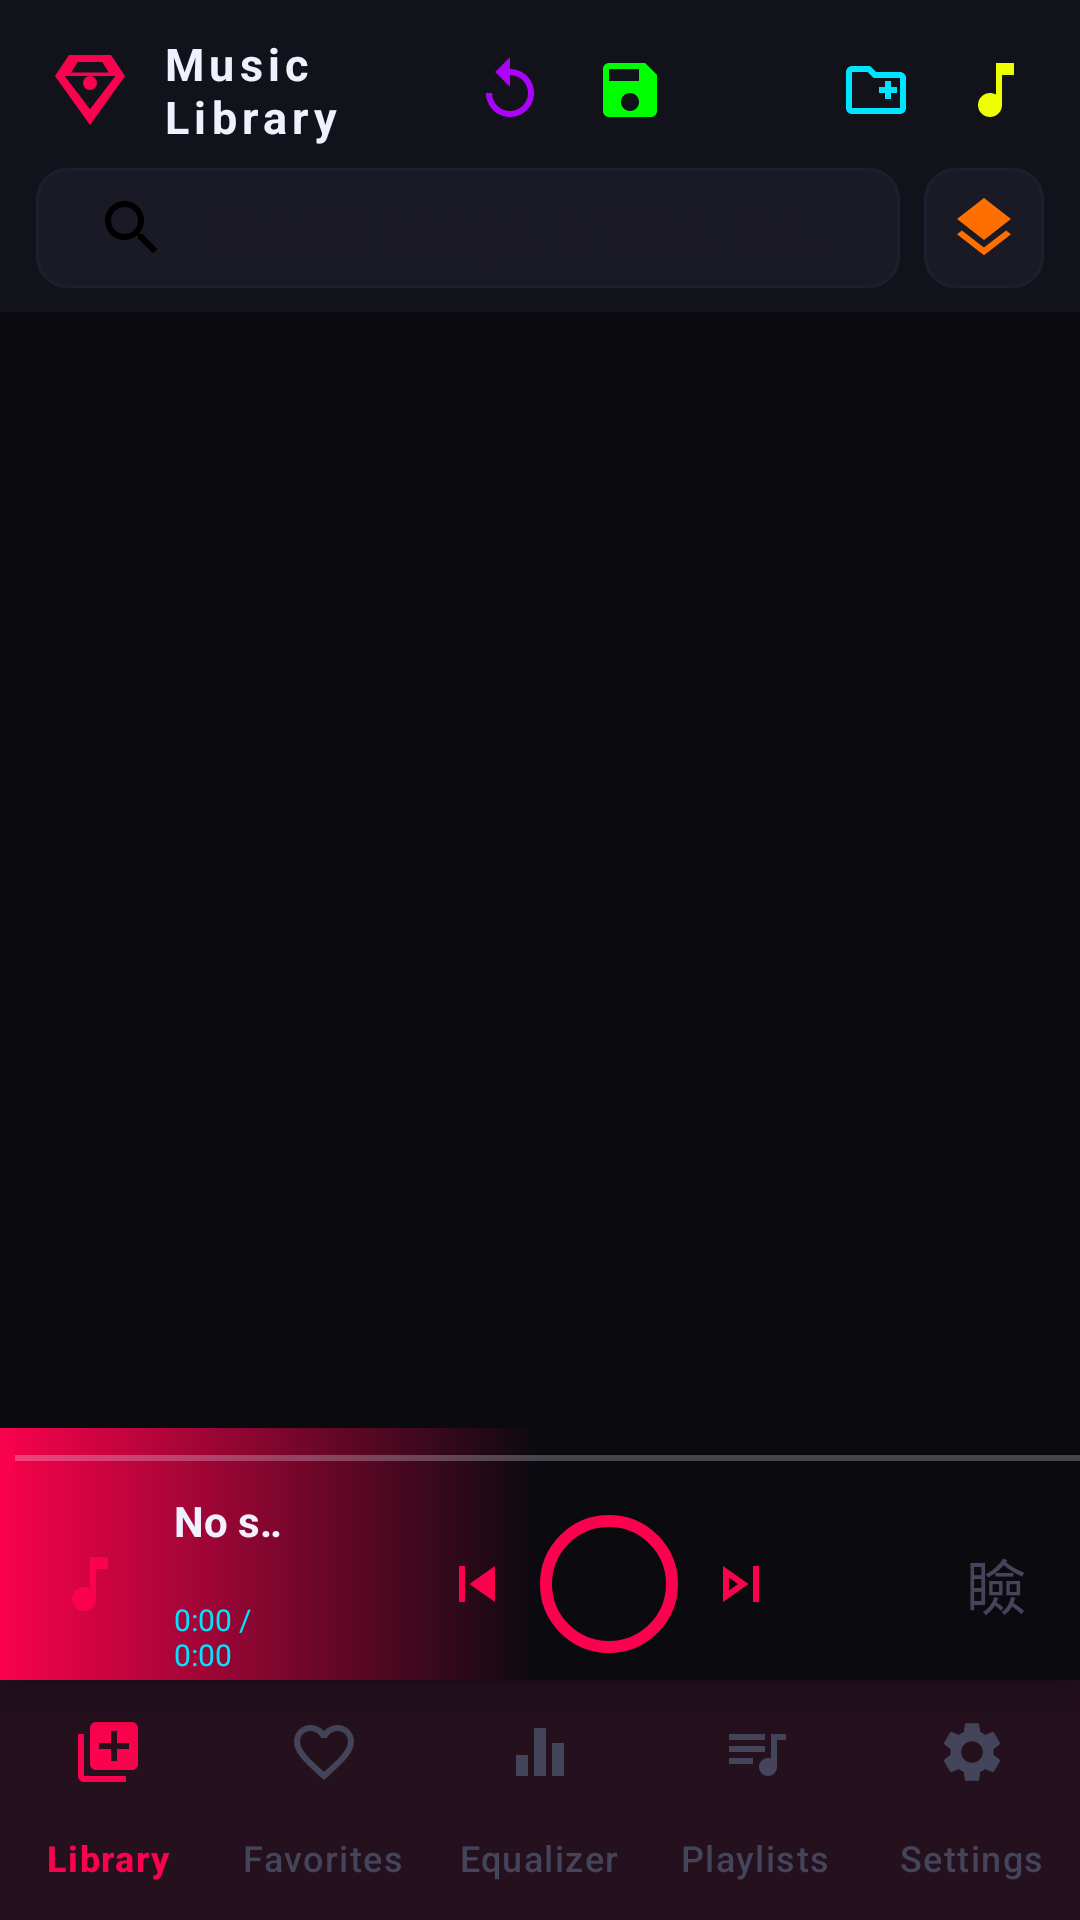

Here is an Android app screen rendered from its layout file. Give the layout XML and the strings, colors and styles it references.
<!-- AndroidManifest.xml: application theme Theme.MusicVault -->
<!-- res/layout/activity_main.xml -->
<?xml version="1.0" encoding="utf-8"?>
<androidx.coordinatorlayout.widget.CoordinatorLayout
    xmlns:android="http://schemas.android.com/apk/res/android"
    xmlns:app="http://schemas.android.com/apk/res-auto"
    android:layout_width="match_parent"
    android:layout_height="match_parent"
    android:background="@color/bg_primary">

    
    <com.google.android.material.appbar.AppBarLayout
        android:id="@+id/appBarLayout"
        android:layout_width="match_parent"
        android:layout_height="wrap_content"
        android:background="@color/bg_surface"
        android:fitsSystemWindows="true"
        app:elevation="0dp">

        <LinearLayout
            android:layout_width="match_parent"
            android:layout_height="wrap_content"
            android:orientation="vertical"
            android:paddingTop="4dp"
            android:paddingBottom="4dp">

            
            <LinearLayout
                android:layout_width="match_parent"
                android:layout_height="52dp"
                android:orientation="horizontal"
                android:gravity="center_vertical"
                android:paddingStart="16dp"
                android:paddingEnd="8dp">

                <ImageView
                    android:layout_width="28dp"
                    android:layout_height="28dp"
                    android:src="@drawable/ic_vault_logo"
                    android:tint="@color/neon_pink" />

                <TextView
                    android:layout_width="0dp"
                    android:layout_height="wrap_content"
                    android:layout_weight="1"
                    android:text="Music Library"
                    android:textSize="15sp"
                    android:letterSpacing="0.12"
                    android:textStyle="bold"
                    android:textColor="@color/text_primary"
                    android:paddingStart="10dp" />

                
                <FrameLayout
                    android:layout_width="40dp"
                    android:layout_height="40dp">

                    <ImageButton
                        android:id="@+id/btnUpdateOnline"
                        android:layout_width="40dp"
                        android:layout_height="40dp"
                        android:background="?attr/selectableItemBackgroundBorderless"
                        android:contentDescription="Update metadata online"
                        android:src="@drawable/ic_loop"
                        android:tint="@color/neon_purple" />

                    <TextView
                        android:id="@+id/tvManualCount"
                        android:layout_width="14dp"
                        android:layout_height="14dp"
                        android:layout_gravity="top|end"
                        android:layout_marginTop="4dp"
                        android:layout_marginEnd="4dp"
                        android:background="@drawable/bg_pitch_badge"
                        android:backgroundTint="@color/neon_green"
                        android:textStyle="bold"
                        android:gravity="center"
                        android:text="0"
                        android:textColor="@android:color/black"
                        android:textSize="8sp"
                        android:visibility="gone" />
                </FrameLayout>

                
                <ImageButton
                    android:id="@+id/btnExport"
                    android:layout_width="40dp"
                    android:layout_height="40dp"
                    android:background="?attr/selectableItemBackgroundBorderless"
                    android:contentDescription="Export library"
                    android:src="@drawable/ic_save"
                    android:tint="@color/neon_green" />

                
                <ImageButton
                    android:id="@+id/btnReset"
                    android:layout_width="40dp"
                    android:layout_height="40dp"
                    android:layout_marginEnd="2dp"
                    android:background="?attr/selectableItemBackgroundBorderless"
                    android:contentDescription="Reset library"
                    android:src="@drawable/ic_delete"
                    android:tint="@color/neon_red" />

                
                <ImageButton
                    android:id="@+id/btnScan"
                    android:layout_width="40dp"
                    android:layout_height="40dp"
                    android:src="@drawable/ic_folder_add"
                    android:tint="@color/neon_cyan"
                    android:background="?attr/selectableItemBackgroundBorderless"
                    android:contentDescription="Add music folder" />

                
                <ImageButton
                    android:id="@+id/btnScanFiles"
                    android:layout_width="40dp"
                    android:layout_height="40dp"
                    android:background="?attr/selectableItemBackgroundBorderless"
                    android:contentDescription="Add music files"
                    android:src="@drawable/ic_music_note"
                    android:tint="@color/neon_yellow" />

            </LinearLayout>

            
            <LinearLayout
                android:layout_width="match_parent"
                android:layout_height="44dp"
                android:orientation="horizontal"
                android:paddingStart="12dp"
                android:paddingEnd="12dp"
                android:paddingBottom="4dp">

                <androidx.appcompat.widget.SearchView
                    android:id="@+id/searchView"
                    android:layout_width="0dp"
                    android:layout_height="match_parent"
                    android:layout_weight="1"
                    android:background="@drawable/bg_search_field"
                    app:closeIcon="@drawable/ic_close"
                    app:iconifiedByDefault="false"
                    app:queryHint="Search songs, artists, folders…"
                    app:searchHintIcon="@null"
                    app:searchIcon="@drawable/ic_search" />

                <ImageButton
                    android:id="@+id/btnAdvancedFilter"
                    android:layout_width="40dp"
                    android:layout_height="40dp"
                    android:layout_marginStart="8dp"
                    android:background="@drawable/bg_search_field"
                    android:contentDescription="@string/advanced_filters"
                    android:padding="8dp"
                    android:scaleType="centerInside"
                    android:src="@drawable/ic_layers"
                    android:tint="@color/neon_orange" />

            </LinearLayout>

        </LinearLayout>

    </com.google.android.material.appbar.AppBarLayout>

    
    <ProgressBar
        android:id="@+id/scanProgress"
        style="?android:attr/progressBarStyleHorizontal"
        android:layout_width="match_parent"
        android:layout_height="3dp"
        android:indeterminate="true"
        android:indeterminateTint="@color/neon_pink"
        android:visibility="gone"
        app:layout_anchor="@id/appBarLayout"
        app:layout_anchorGravity="bottom" />

    
    <androidx.constraintlayout.widget.ConstraintLayout
        android:id="@+id/contentArea"
        android:layout_width="match_parent"
        android:layout_height="match_parent"
        app:layout_behavior="@string/appbar_scrolling_view_behavior">

        
        <FrameLayout
            android:id="@+id/fragmentContainer"
            android:layout_width="0dp"
            android:layout_height="0dp"
            app:layout_constraintBottom_toTopOf="@id/musicPanel"
            app:layout_constraintEnd_toEndOf="parent"
            app:layout_constraintStart_toStartOf="parent"
            app:layout_constraintTop_toTopOf="parent" />

        
        <include
            android:id="@+id/musicPanel"
            layout="@layout/layout_mini_player"
            android:layout_width="match_parent"
            android:layout_height="wrap_content"
            app:layout_constraintBottom_toTopOf="@id/bottomNav"
            app:layout_constraintEnd_toEndOf="parent"
            app:layout_constraintStart_toStartOf="parent" />

        
        <com.google.android.material.bottomnavigation.BottomNavigationView
            android:id="@+id/bottomNav"
            android:layout_width="match_parent"
            android:layout_height="wrap_content"
            android:background="@color/bg_surface"
            app:itemIconTint="@color/nav_item_color"
            app:itemTextColor="@color/nav_item_color"
            app:labelVisibilityMode="labeled"
            app:layout_constraintBottom_toBottomOf="parent"
            app:layout_constraintEnd_toEndOf="parent"
            app:layout_constraintStart_toStartOf="parent"
            app:menu="@menu/bottom_nav_menu" />

    </androidx.constraintlayout.widget.ConstraintLayout>

</androidx.coordinatorlayout.widget.CoordinatorLayout>
<!-- res/layout/layout_mini_player.xml (included above) -->
<?xml version="1.0" encoding="utf-8"?>
<RelativeLayout
    xmlns:android="http://schemas.android.com/apk/res/android"
    android:layout_width="match_parent"
    android:layout_height="wrap_content"
    android:background="@drawable/bg_mini_player"
    android:elevation="8dp">

    
    <SeekBar
        android:id="@+id/seekBar"
        android:layout_width="match_parent"
        android:layout_height="20dp"
        android:layout_alignParentTop="true"
        android:paddingStart="0dp"
        android:paddingEnd="0dp"
        android:thumb="@drawable/seekbar_thumb_mini"
        android:progressTint="@color/neon_pink"
        android:progressBackgroundTint="@color/text_primary"
        style="@style/Widget.AppCompat.SeekBar" />

    
    <TextView
        android:id="@+id/btnToggleMiniPlayer"
        android:layout_width="56dp"
        android:layout_height="64dp"
        android:layout_below="@id/seekBar"
        android:layout_alignParentEnd="true"
        android:background="?attr/selectableItemBackgroundBorderless"
        android:clickable="true"
        android:contentDescription="Hide mini player"
        android:focusable="true"
        android:gravity="center"
        android:text="瞼"
        android:textColor="@color/text_hint"
        android:textSize="20sp" />

    
    <LinearLayout
        android:id="@+id/layoutControls"
        android:layout_width="match_parent"
        android:layout_height="64dp"
        android:layout_below="@id/seekBar"
        android:layout_toStartOf="@id/btnToggleMiniPlayer"
        android:orientation="horizontal"
        android:gravity="center_vertical"
        android:paddingStart="12dp"
        android:paddingEnd="4dp">

        
        <ImageView
            android:id="@+id/ivPlayingIndicator"
            android:layout_width="36dp"
            android:layout_height="36dp"
            android:src="@drawable/ic_music_note"
            android:tint="@color/neon_pink"
            android:scaleType="centerInside" />

        
        <LinearLayout
            android:layout_width="0dp"
            android:layout_height="wrap_content"
            android:layout_weight="1"
            android:orientation="vertical"
            android:paddingStart="10dp"
            android:paddingEnd="8dp">

            <TextView
                android:id="@+id/tvTitle"
                android:layout_width="match_parent"
                android:layout_height="wrap_content"
                android:text="No song playing"
                android:textSize="14sp"
                android:textStyle="bold"
                android:textColor="@color/text_primary"
                android:maxLines="1"
                android:ellipsize="marquee"
                android:marqueeRepeatLimit="marquee_forever"
                android:singleLine="true"
                android:focusable="true"
                android:focusableInTouchMode="true"
                android:scrollHorizontally="true" />

            <TextView
                android:id="@+id/tvArtist"
                android:layout_width="match_parent"
                android:layout_height="wrap_content"
                android:text=""
                android:textSize="11sp"

                android:textColor="@color/text_secondary"
                android:maxLines="1"
                android:ellipsize="end" />

            <TextView
                android:id="@+id/tvProgress"
                android:layout_width="wrap_content"
                android:layout_height="wrap_content"
                android:text="0:00 / 0:00"
                android:textSize="10sp"
                android:textColor="@color/neon_cyan"

                android:layout_marginTop="2dp" />

        </LinearLayout>

        
        <ImageButton
            android:id="@+id/btnRewind"
            android:layout_width="34dp"
            android:layout_height="34dp"
            android:background="?attr/selectableItemBackgroundBorderless"
            android:contentDescription="Rewind"
            android:src="@drawable/ic_replay_5"
            android:tint="@color/neon_cyan" />

        <ImageButton
            android:id="@+id/btnPrev"
            android:layout_width="38dp"
            android:layout_height="38dp"
            android:src="@drawable/ic_skip_prev"
            android:tint="@color/neon_pink"
            android:background="?attr/selectableItemBackgroundBorderless"
            android:contentDescription="Previous" />

        <ImageButton
            android:id="@+id/btnPlayPause"
            android:layout_width="46dp"
            android:layout_height="46dp"
            android:src="@drawable/ic_play"
            android:tint="@color/neon_pink"
            android:background="@drawable/bg_play_button_mini"
            android:contentDescription="Play/Pause"
            android:layout_marginStart="2dp"
            android:layout_marginEnd="2dp" />

        <ImageButton
            android:id="@+id/btnNext"
            android:layout_width="38dp"
            android:layout_height="38dp"
            android:src="@drawable/ic_skip_next"
            android:tint="@color/neon_pink"
            android:background="?attr/selectableItemBackgroundBorderless"
            android:contentDescription="Next" />

        <ImageButton
            android:id="@+id/btnForward"
            android:layout_width="34dp"
            android:layout_height="34dp"
            android:background="?attr/selectableItemBackgroundBorderless"
            android:contentDescription="Fast Forward"
            android:src="@drawable/ic_forward_5"
            android:tint="@color/neon_cyan" />

    </LinearLayout>

</RelativeLayout>
<!-- resources referenced by this layout -->
<resources>
  <color name="bg_primary">@color/dark_bg_primary</color>
  <color name="bg_surface">@color/dark_bg_surface</color>
  <color name="neon_cyan">#00E5FF</color>
  <color name="neon_green">#00FF00</color>
  <color name="neon_orange">#FF6F00</color>
  <color name="neon_pink">#FA024D</color>
  <color name="neon_purple">#AB02FA</color>
  <color name="neon_red">#FF0000</color>
  <color name="neon_yellow">#EEFF00</color>
  <color name="text_hint">@color/dark_text_hint</color>
  <color name="text_primary">@color/dark_text_primary</color>
  <color name="text_secondary">@color/dark_text_secondary</color>
  <!-- drawable bg_pitch_badge (drawable) -->
  <?xml version="1.0" encoding="utf-8"?>
  <shape xmlns:android="http://schemas.android.com/apk/res/android"
      android:shape="rectangle">
      <solid android:color="@color/neon_green_20" />
      <corners android:radius="4dp" />
      <stroke android:width="1dp" android:color="@color/neon_green" />
  </shape>
  <!-- drawable bg_play_button_mini (drawable) -->
  <?xml version="1.0" encoding="utf-8"?>
  <shape xmlns:android="http://schemas.android.com/apk/res/android"
      android:shape="oval">
      <stroke
          android:width="4dp"
          android:color="@color/neon_pink" />
  </shape>
  <!-- drawable bg_search_field (drawable) -->
  <?xml version="1.0" encoding="utf-8"?>
  <shape xmlns:android="http://schemas.android.com/apk/res/android"
      android:shape="rectangle">
      <solid android:color="@color/bg_card" />
      <corners android:radius="10dp" />
      <stroke android:width="1dp" android:color="@color/divider_color" />
  </shape>
  <!-- drawable ic_skip_next (drawable) -->
  <?xml version="1.0" encoding="utf-8"?>
  <vector xmlns:android="http://schemas.android.com/apk/res/android"
      android:width="24dp"
      android:height="24dp"
      android:viewportWidth="24"
      android:viewportHeight="24">
      <path
          android:fillColor="#FF000000"
          android:pathData="M6,18l8.5,-6L6,6v12zm2,-8.14L11.03,12 8,14.14V9.86zM16,6h2v12h-2z"/>
  </vector>
  <!-- drawable ic_skip_prev (drawable) -->
  <?xml version="1.0" encoding="utf-8"?>
  <vector xmlns:android="http://schemas.android.com/apk/res/android"
      android:width="24dp"
      android:height="24dp"
      android:viewportWidth="24"
      android:viewportHeight="24">
      <path
          android:fillColor="#FF000000"
          android:pathData="M6,6h2v12H6zm3.5,6 8.5,6V6z"/>
  </vector>
  <!-- drawable seekbar_thumb_mini (drawable) -->
  <?xml version="1.0" encoding="utf-8"?>
  <shape xmlns:android="http://schemas.android.com/apk/res/android"
      android:shape="oval">
      <solid android:color="@color/neon_pink" />
      <size android:width="10dp" android:height="10dp" />
  </shape>
  <string name="advanced_filters">Advanced filters</string>
  <color name="dark_bg_primary">#0A0A0F</color>
  <color name="dark_bg_surface">#12121A</color>
  <color name="dark_text_hint">#44445A</color>
  <color name="dark_text_primary">#F0F0FF</color>
  <color name="dark_text_secondary">#8888AA</color>
  <color name="neon_green_20">#3300FF00</color>
  <color name="bg_card">@color/dark_bg_card</color>
  <color name="divider_color">@color/dark_divider</color>
  <style name="MusicVault.SearchView" parent="Widget.AppCompat.SearchView">
          <item name="android:textColor">@color/text_primary</item>
          <item name="android:textColorHint">@color/text_hint</item>
          <item name="queryBackground">@android:color/transparent</item>
      </style>
  <style name="MusicVault.BottomNav" parent="Widget.Material3.BottomNavigationView">
          <item name="android:background">@color/bg_surface</item>
          <item name="materialThemeOverlay">@style/MusicVault.BottomNav.Overlay</item>
      </style>
  <color name="dark_bg_card">#1A1A26</color>
  <color name="dark_divider">#1E1E2E</color>
  <style name="MusicVault.BottomNav.Overlay" parent="">
          <item name="colorSecondaryContainer">@color/neon_pink_20</item>
      </style>
  <color name="neon_pink_20">#33FA024D</color>
</resources>
